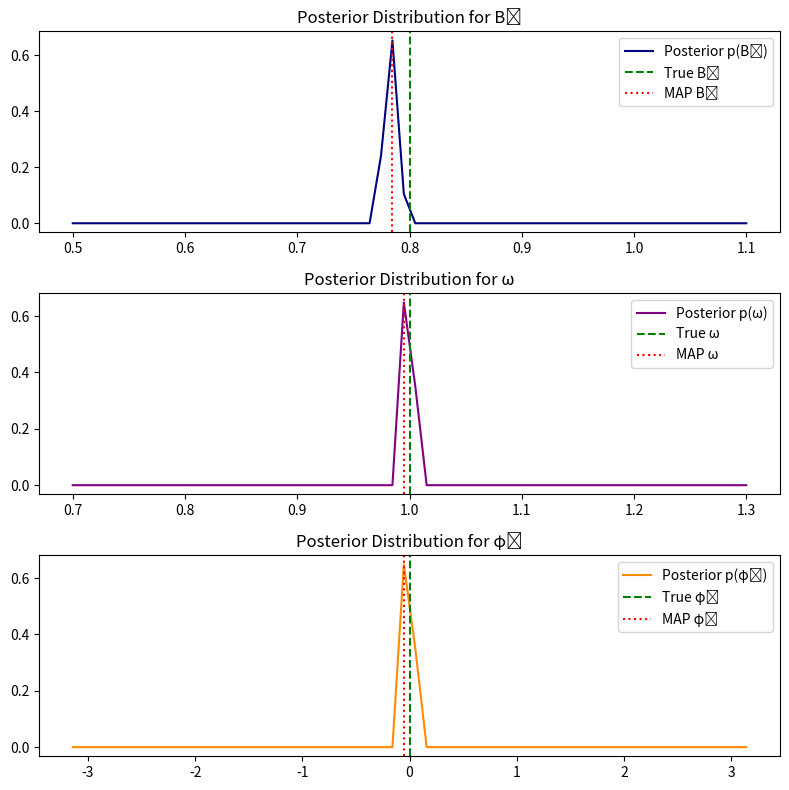

The matplotlib source for this figure:
import numpy as np
import matplotlib.pyplot as plt

# -------------------- Prior Parameter Grid --------------------
B0_vals = np.linspace(0.5, 1.1, 60)
omega_vals = np.linspace(0.7, 1.3, 60)
phi0_vals = np.linspace(-np.pi, np.pi, 60)

# -------------------- Simulation Parameters --------------------
n_qubits = 3
gamma = 1.0
T2 = 3.0
sigma_noise = 0.05
shots = 100
times = np.linspace(0.1, 5, 100)

# True values of the magnetic field
B0_true = 0.8
omega_true = 1.0
phi0_true = 0.0

# -------------------- Field and Measurement Functions --------------------
def B_field(t, B0, omega):
    return B0 * np.sin(omega * t)

def ideal_expectation(t, B0, omega, phi0):
    phase = gamma * n_qubits * B0 * np.sin(omega * t) * t + phi0
    return np.cos(phase)

def decohered_expectation(t, B0, omega, phi0, T2):
    return ideal_expectation(t, B0, omega, phi0) * np.exp(-t / T2)

def noisy_measurement(expectation, shots, sigma):
    p = (1 + expectation) / 2
    counts = np.random.binomial(shots, p)
    mean = 2 * (counts / shots) - 1
    return mean + np.random.normal(0, sigma)

# -------------------- Generate Simulated Measurements --------------------
measured_expectations = []
for t in times:
    exp_t = decohered_expectation(t, B0_true, omega_true, phi0_true, T2)
    meas_t = noisy_measurement(exp_t, shots, sigma_noise)
    measured_expectations.append(meas_t)
measured_expectations = np.array(measured_expectations)

# -------------------- Compute Likelihood Grid --------------------
posterior = np.zeros((len(B0_vals), len(omega_vals), len(phi0_vals)))

for i, B0 in enumerate(B0_vals):
    for j, omega in enumerate(omega_vals):
        for k, phi0 in enumerate(phi0_vals):
            preds = decohered_expectation(times, B0, omega, phi0, T2)
            log_likelihood = -np.sum((measured_expectations - preds)**2) / (2 * sigma_noise**2)
            posterior[i, j, k] = np.exp(log_likelihood)

# Normalize the posterior
posterior /= np.sum(posterior)

# -------------------- Marginals and MAP Estimate --------------------
posterior_B0 = np.sum(posterior, axis=(1, 2))
posterior_omega = np.sum(posterior, axis=(0, 2))
posterior_phi0 = np.sum(posterior, axis=(0, 1))

i_max, j_max, k_max = np.unravel_index(np.argmax(posterior), posterior.shape)
B0_map = B0_vals[i_max]
omega_map = omega_vals[j_max]
phi0_map = phi0_vals[k_max]

print(f"MAP Estimates: B0 = {B0_map:.3f}, omega = {omega_map:.3f}, phi0 = {phi0_map:.3f}")

# -------------------- Posterior Marginal Plots --------------------
fig, axs = plt.subplots(3, 1, figsize=(8, 8))

axs[0].plot(B0_vals, posterior_B0, label='Posterior p(B₀)', color='navy')
axs[0].axvline(B0_true, color='green', linestyle='--', label='True B₀')
axs[0].axvline(B0_map, color='red', linestyle=':', label='MAP B₀')
axs[0].legend()
axs[0].set_title("Posterior Distribution for B₀")

axs[1].plot(omega_vals, posterior_omega, label='Posterior p(ω)', color='purple')
axs[1].axvline(omega_true, color='green', linestyle='--', label='True ω')
axs[1].axvline(omega_map, color='red', linestyle=':', label='MAP ω')
axs[1].legend()
axs[1].set_title("Posterior Distribution for ω")

axs[2].plot(phi0_vals, posterior_phi0, label='Posterior p(φ₀)', color='darkorange')
axs[2].axvline(phi0_true, color='green', linestyle='--', label='True φ₀')
axs[2].axvline(phi0_map, color='red', linestyle=':', label='MAP φ₀')
axs[2].legend()
axs[2].set_title("Posterior Distribution for φ₀")

plt.tight_layout()
plt.show()
